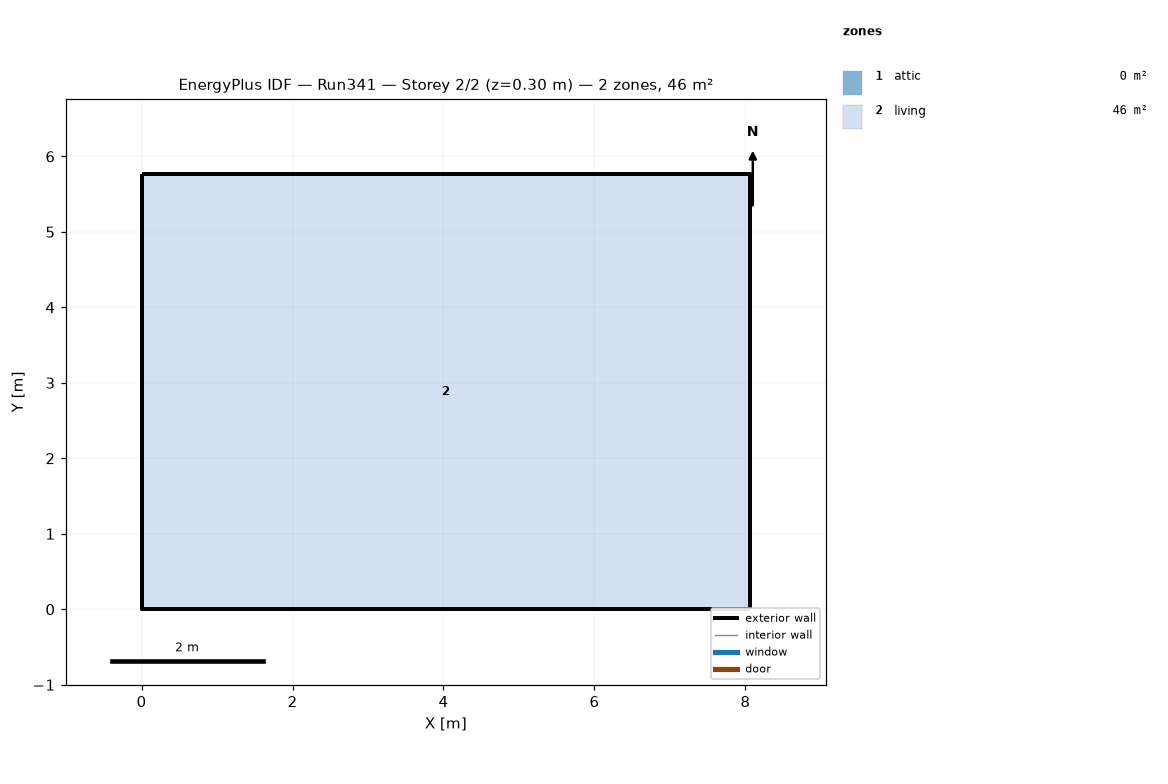
=== STOREY PLAN SPEC (per zone: floor XY polygon, exterior-wall plan segments, windows/doors) ===
zone 1: attic  (0.0 m²)
  exterior wall: (8.06, 0.00) – (8.06, 5.76) – (8.06, 2.88)  [8.6 m]
  exterior wall: (0.00, 5.76) – (0.00, 0.00) – (0.00, 2.88)  [8.6 m]
zone 2: living  (46.5 m²)
  floor: (0.00, 0.00) (0.00, 5.76) (8.06, 5.76) (8.06, 0.00)
  exterior wall: (0.00, 0.00) – (8.06, 0.00)  [8.1 m]
  exterior wall: (8.06, 0.00) – (8.06, 5.76)  [5.8 m]
  exterior wall: (8.06, 5.76) – (0.00, 5.76)  [8.1 m]
  exterior wall: (0.00, 5.76) – (0.00, 0.00)  [5.8 m]

=== DERIVED (storey summary) ===
Building: Run341
Storey: 2 of 2  (floor level z = 0.30 m)
Storey gross floor area: 46.5 m²
Zones on this storey: 2
  - attic: floor 0.0 m²; exterior wall 17.3 m (7.9 m²); WWR 0.0%
  - living: floor 46.5 m²; exterior wall 27.6 m (101.1 m²); WWR 0.0%
Zone adjacency: (none detected)